Dataset: dataset (GitHub, MohamedRagabAbbas/Brain-Tumor-Detection-and-Classification). Classes: glioma, meningioma, no tumor, pituitary tumor.

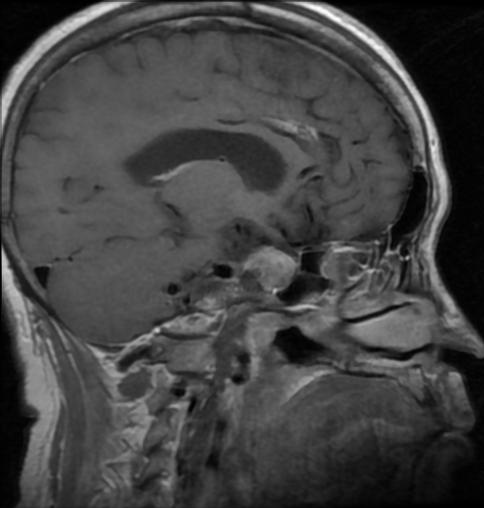
Label: pituitary tumor

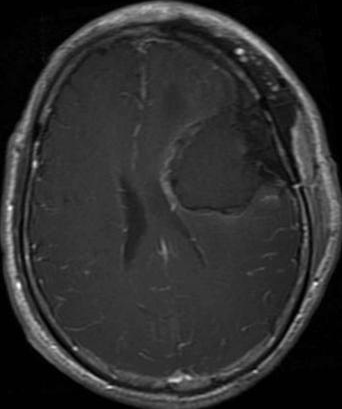
Label: glioma

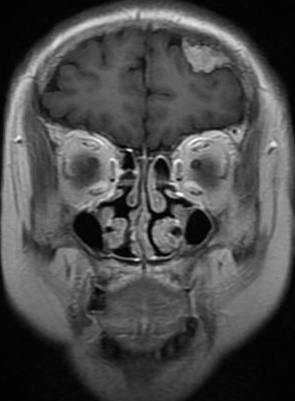
Label: meningioma

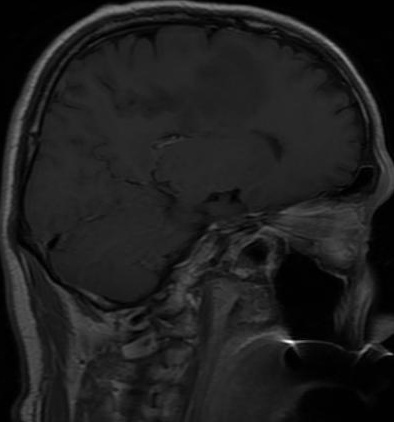
Label: glioma

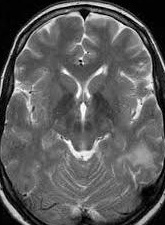
Label: no tumor

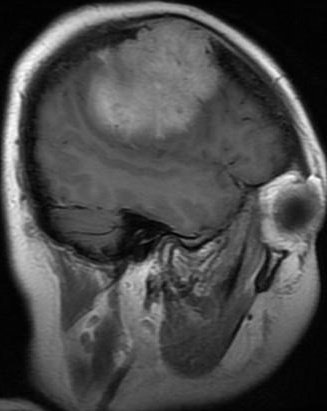
Label: meningioma
